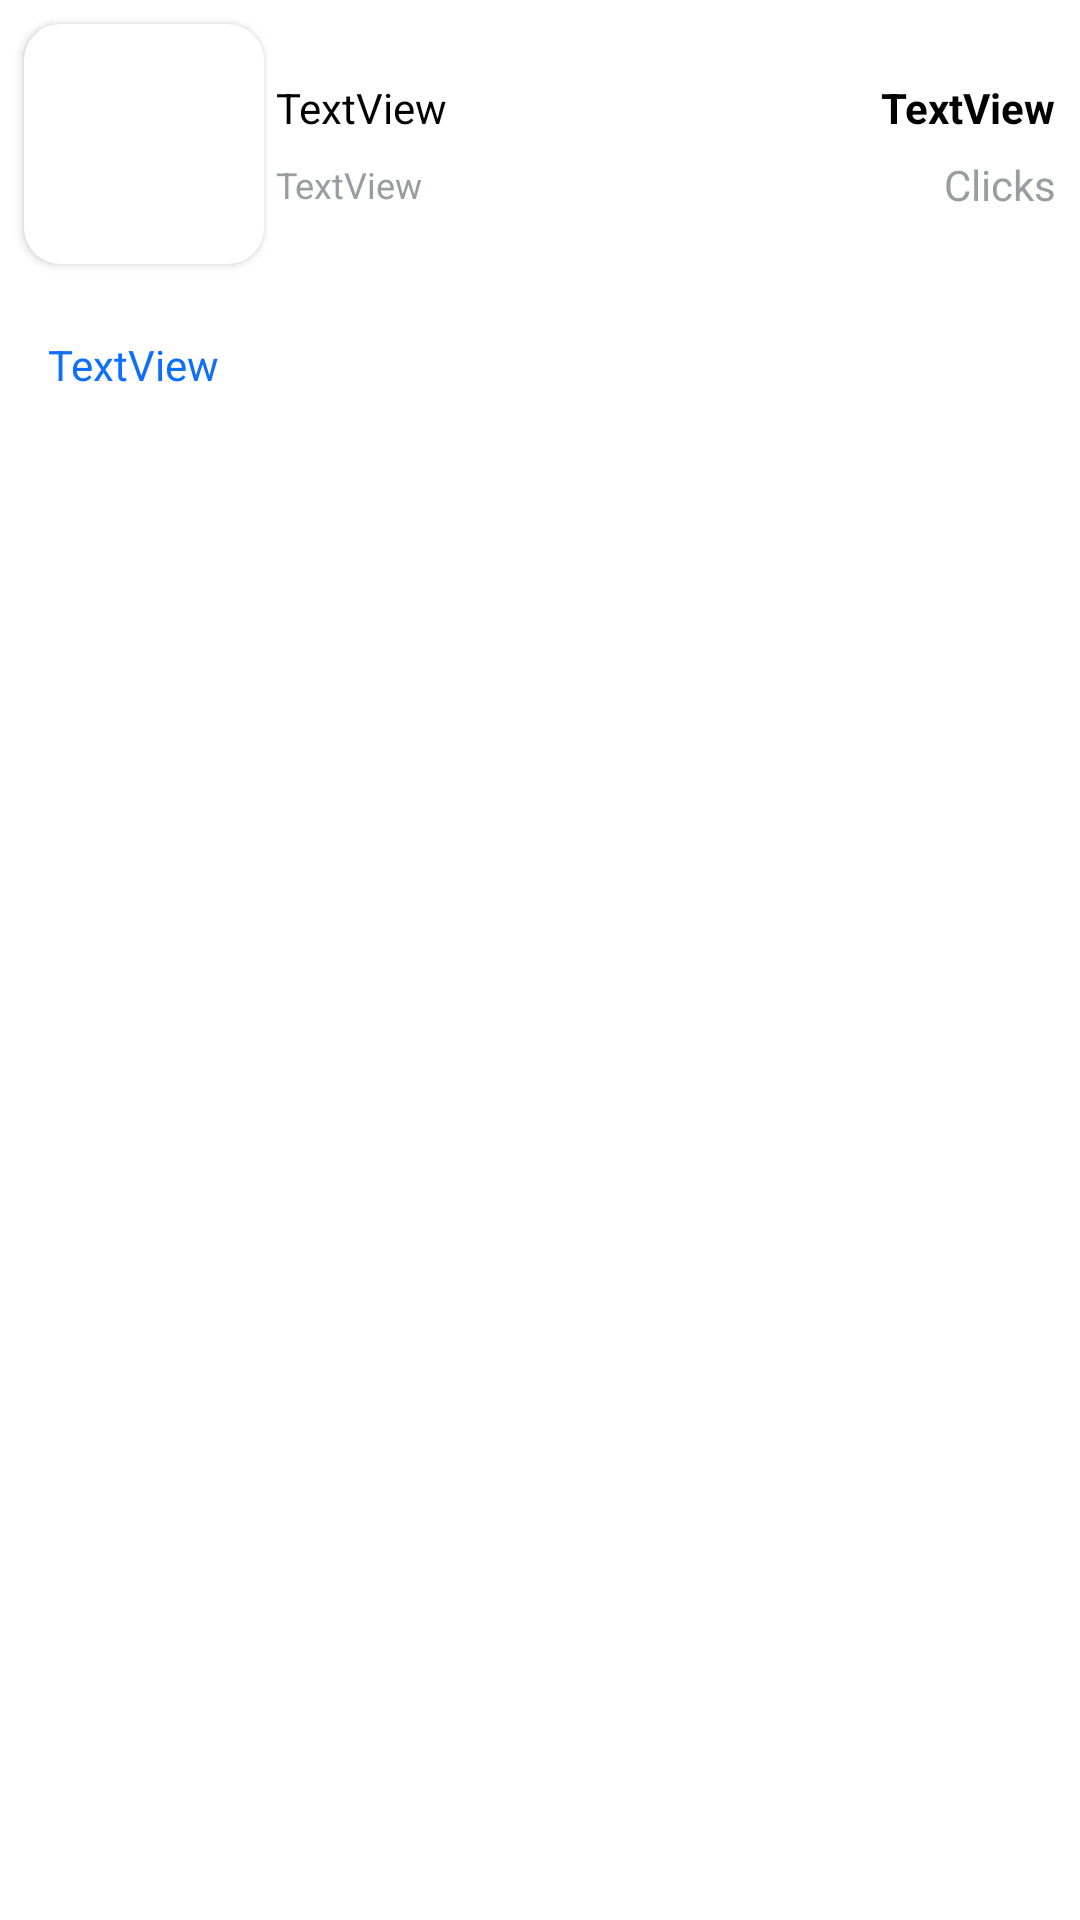

Here is an Android app screen rendered from its layout file. Give the layout XML and the strings, colors and styles it references.
<!-- AndroidManifest.xml: application theme Theme.ListedAssignment -->
<!-- res/layout/links_rv_item.xml -->
<?xml version="1.0" encoding="utf-8"?>
<FrameLayout xmlns:android="http://schemas.android.com/apk/res/android"
    xmlns:app="http://schemas.android.com/apk/res-auto"
    xmlns:tools="http://schemas.android.com/tools"
    android:id="@+id/links_rv_item_rv"
    android:layout_width="match_parent"
    android:layout_height="wrap_content"
    android:paddingBottom="16dp">

    <androidx.constraintlayout.widget.ConstraintLayout
        android:layout_width="match_parent"
        android:layout_height="wrap_content"
        android:background="@drawable/rounded_bg"
        android:backgroundTint="@color/white"
        android:clipToPadding="false"
        android:clipChildren="false"
        android:padding="8dp">

        <androidx.cardview.widget.CardView
            android:id="@+id/links_src_cv"
            android:layout_width="80dp"
            android:layout_height="80dp"
            android:layout_marginBottom="16dp"
            app:cardCornerRadius="12dp"
            app:layout_constraintBottom_toTopOf="@id/content_barrier"
            app:layout_constraintStart_toStartOf="parent"
            app:layout_constraintTop_toTopOf="parent">

            <ImageView
                android:id="@+id/links_src_iv"
                android:layout_width="match_parent"
                android:layout_height="match_parent"
                android:scaleType="fitXY"
                tools:srcCompat="@tools:sample/avatars" />
        </androidx.cardview.widget.CardView>

        <TextView
            android:id="@+id/links_src_name_tv"
            android:layout_width="0dp"
            android:layout_height="wrap_content"
            android:layout_marginEnd="16dp"
            android:padding="4dp"
            android:text="TextView"
            android:textColor="@color/black"
            android:textSize="14sp"
            app:layout_constraintBottom_toTopOf="@+id/links_src_date_tv"
            app:layout_constraintEnd_toStartOf="@+id/links_no_clicks_tv"
            app:layout_constraintHorizontal_bias="1.0"
            app:layout_constraintHorizontal_chainStyle="spread_inside"
            app:layout_constraintStart_toEndOf="@+id/links_src_cv"
            app:layout_constraintTop_toTopOf="@id/links_src_cv"
            app:layout_constraintVertical_chainStyle="packed" />

        <TextView
            android:id="@+id/links_src_date_tv"
            android:layout_width="wrap_content"
            android:layout_height="wrap_content"
            android:padding="4dp"
            android:text="TextView"
            android:textSize="12sp"
            app:layout_constraintBottom_toBottomOf="@id/links_src_cv"
            app:layout_constraintEnd_toStartOf="@+id/links_clicks_tv"
            app:layout_constraintHorizontal_bias="0.5"
            app:layout_constraintHorizontal_chainStyle="spread_inside"
            app:layout_constraintStart_toEndOf="@+id/links_src_cv"
            app:layout_constraintStart_toStartOf="@id/links_src_name_tv"
            app:layout_constraintTop_toBottomOf="@+id/links_src_name_tv" />

        <TextView
            android:id="@+id/links_no_clicks_tv"
            android:layout_width="wrap_content"
            android:layout_height="wrap_content"
            android:text="TextView"
            android:textColor="@color/black"
            android:textStyle="bold"
            app:layout_constraintBottom_toBottomOf="@id/links_src_name_tv"
            app:layout_constraintEnd_toEndOf="parent"
            app:layout_constraintStart_toEndOf="@+id/links_src_name_tv"
            app:layout_constraintTop_toTopOf="@id/links_src_name_tv" />

        <androidx.constraintlayout.widget.Barrier
            android:id="@+id/content_barrier"
            android:layout_width="wrap_content"
            android:layout_height="wrap_content"
            android:layout_marginTop="16dp"
            app:barrierDirection="top"
            app:layout_constraintTop_toBottomOf="@id/links_src_date_tv"
            tools:layout_editor_absoluteX="8dp" />

        <TextView
            android:id="@+id/links_clicks_tv"
            android:layout_width="wrap_content"
            android:layout_height="wrap_content"
            android:text="@string/links_clicks_string"
            app:layout_constraintBottom_toBottomOf="@id/links_src_date_tv"
            app:layout_constraintEnd_toEndOf="parent"
            app:layout_constraintHorizontal_bias="0.5"
            app:layout_constraintStart_toEndOf="@+id/links_src_date_tv"
            app:layout_constraintTop_toTopOf="@id/links_src_date_tv" />

        <TextView
            android:id="@+id/links_url_tv"
            android:layout_width="0dp"
            android:layout_height="wrap_content"
            android:background="@drawable/links_url_bg"
            android:drawableEnd="@drawable/copy_icon"
            android:gravity="left|center_vertical"
            android:padding="8dp"
            android:text="TextView"
            android:textAlignment="gravity"
            android:textColor="@color/links_url_color"
            app:layout_constraintEnd_toEndOf="parent"
            app:layout_constraintStart_toStartOf="@id/links_src_cv"
            app:layout_constraintTop_toBottomOf="@id/content_barrier" />
    </androidx.constraintlayout.widget.ConstraintLayout>
</FrameLayout>
<!-- resources referenced by this layout -->
<resources>
  <color name="black">#FF000000</color>
  <color name="links_url_color">#0E6FFF</color>
  <color name="white">#FFFFFFFF</color>
  <!-- drawable rounded_bg (drawable) -->
  <?xml version="1.0" encoding="utf-8"?>
  <shape xmlns:android="http://schemas.android.com/apk/res/android"
      android:shape="rectangle" >
  
      <corners
          android:radius="12dp"/>
  
  </shape>
  <string name="links_clicks_string">Clicks</string>
  <style name="Theme.ListedAssignment" parent="Theme.MaterialComponents.DayNight.DarkActionBar">
          
          <item name="colorPrimary">@color/purple_500</item>
          <item name="colorPrimaryVariant">@color/purple_700</item>
          <item name="colorOnPrimary">@color/white</item>
          
          <item name="colorSecondary">@color/teal_200</item>
          <item name="colorSecondaryVariant">@color/teal_700</item>
          <item name="colorOnSecondary">@color/black</item>
          <item name="android:textColor">@color/text_color</item>
          
          <item name="android:statusBarColor">?attr/colorPrimaryVariant</item>
          
      </style>
  <color name="purple_500">#FF6200EE</color>
  <color name="purple_700">#FF3700B3</color>
  <color name="teal_200">#FF03DAC5</color>
  <color name="teal_700">#FF018786</color>
  <color name="text_color">#999CA0</color>
</resources>
